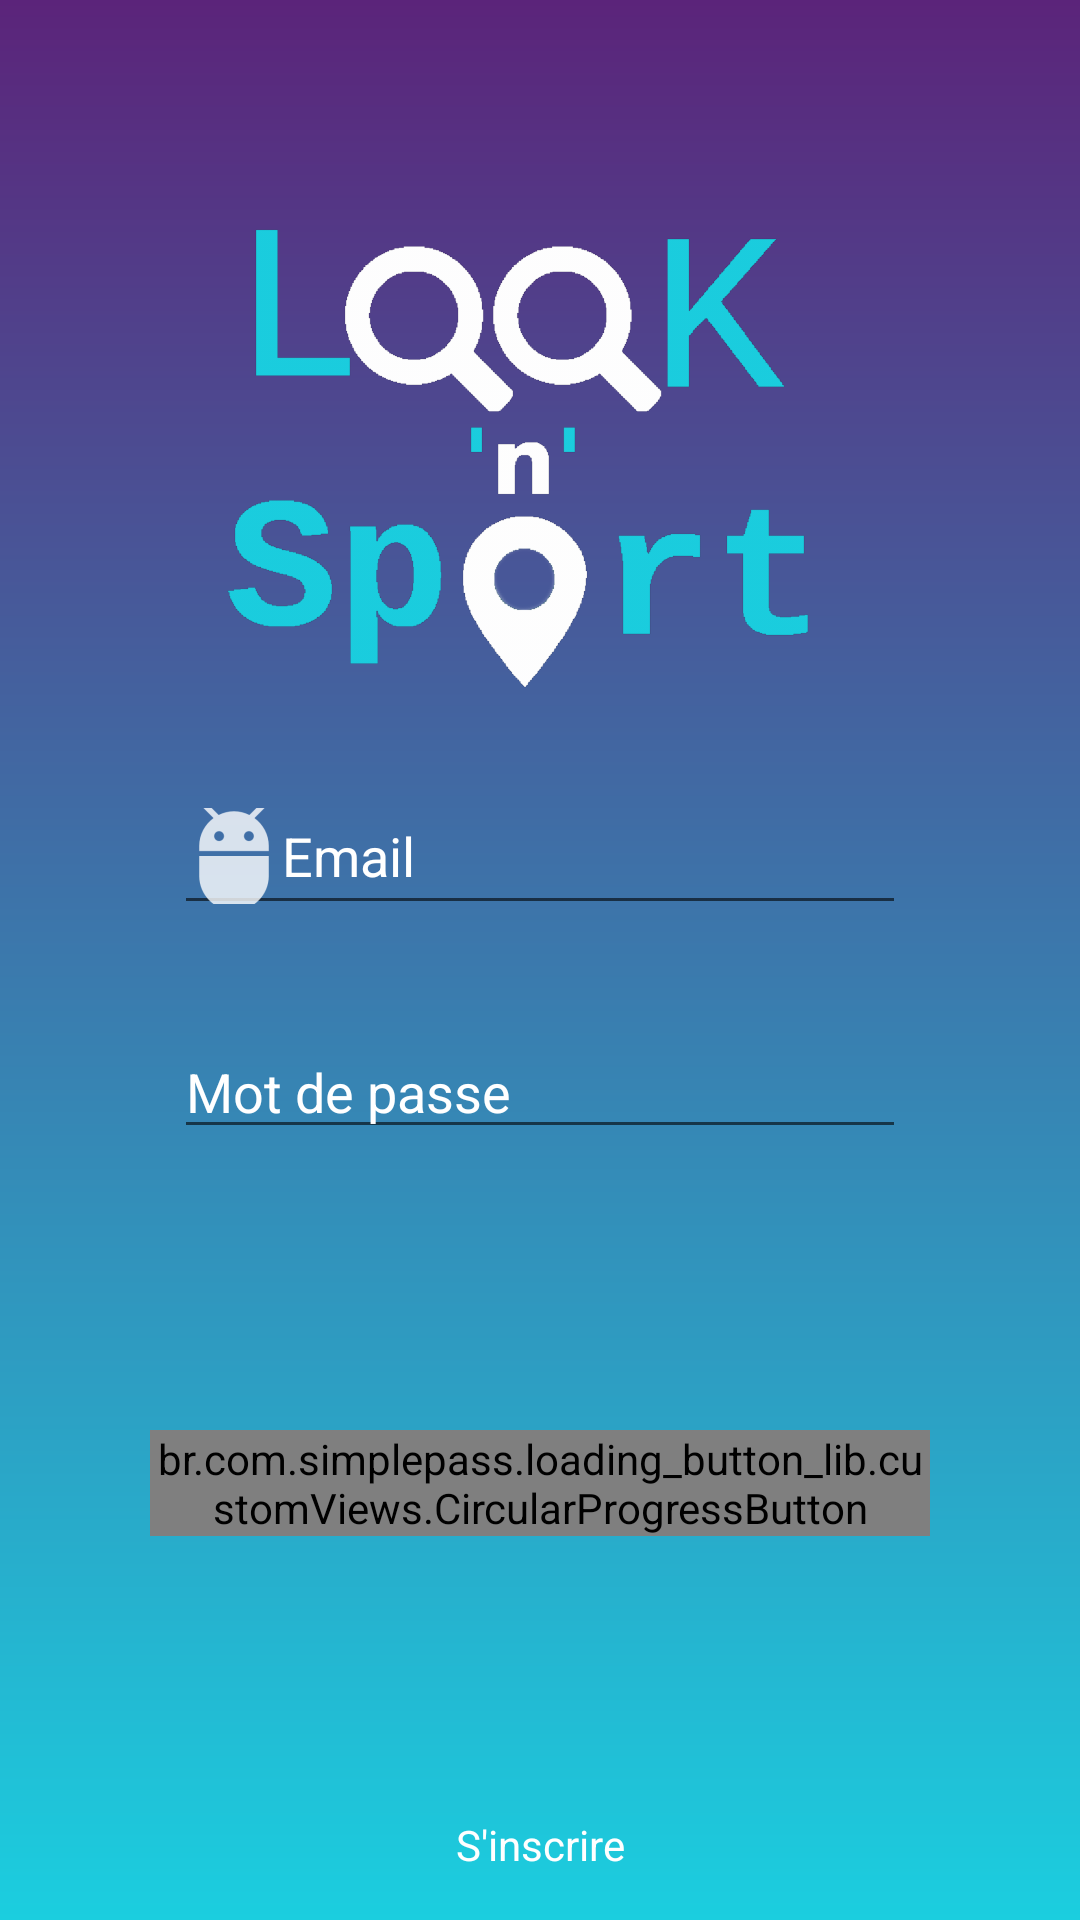

Layout XML and referenced resources for this Android screen:
<!-- AndroidManifest.xml: application theme Theme.AppCompat.Light.NoActionBar -->
<!-- res/layout/activity_login.xml -->
<?xml version="1.0" encoding="utf-8"?>
<android.support.constraint.ConstraintLayout xmlns:android="http://schemas.android.com/apk/res/android"
    xmlns:app="http://schemas.android.com/apk/res-auto"
    xmlns:tools="http://schemas.android.com/tools"
    android:layout_width="match_parent"
    android:layout_height="match_parent"
    android:background="@drawable/gradiant"
    tools:context=".LoginActivity">

    <EditText
        android:id="@+id/etPseudo"
        android:layout_width="0dp"
        android:layout_height="wrap_content"
        android:layout_marginBottom="8dp"
        android:layout_marginEnd="8dp"
        android:layout_marginLeft="8dp"
        android:layout_marginRight="8dp"
        android:layout_marginStart="8dp"
        android:layout_marginTop="8dp"
        android:drawableLeft="@drawable/util_mail"
        android:hint="@string/prompt_email"
        android:inputType="textEmailAddress"
        android:textColor="@android:color/white"
        android:textColorHint="@android:color/white"
        app:layout_constraintBottom_toBottomOf="parent"
        app:layout_constraintEnd_toStartOf="@+id/guideline10"
        app:layout_constraintHorizontal_bias="0.0"
        app:layout_constraintStart_toStartOf="@+id/guideline9"
        app:layout_constraintTop_toTopOf="parent"
        app:layout_constraintVertical_bias="0.437" />

    <EditText
        android:id="@+id/etPassword"
        android:layout_width="0dp"
        android:layout_height="wrap_content"
        android:layout_marginEnd="8dp"
        android:layout_marginLeft="8dp"
        android:layout_marginRight="8dp"
        android:layout_marginStart="8dp"
        android:layout_marginTop="8dp"
        android:drawableLeft="@drawable/util_password"
        android:hint="@string/prompt_password"
        android:inputType="textPassword"
        android:textColor="@android:color/white"
        android:textColorHint="@android:color/white"
        app:layout_constraintBottom_toBottomOf="parent"
        app:layout_constraintEnd_toStartOf="@+id/guideline10"
        app:layout_constraintHorizontal_bias="0.0"
        app:layout_constraintStart_toStartOf="@+id/guideline9"
        app:layout_constraintTop_toTopOf="parent"
        app:layout_constraintVertical_bias="0.565" />

    <android.support.constraint.Guideline
        android:id="@+id/guideline9"
        android:layout_width="wrap_content"
        android:layout_height="wrap_content"
        android:orientation="vertical"
        app:layout_constraintGuide_begin="50dp" />

    <android.support.constraint.Guideline
        android:id="@+id/guideline10"
        android:layout_width="wrap_content"
        android:layout_height="wrap_content"
        android:orientation="vertical"
        app:layout_constraintGuide_end="50dp" />

    <ImageView
        android:id="@+id/logo"
        android:layout_width="0dp"
        android:layout_height="0dp"
        android:layout_marginLeft="32dp"
        android:layout_marginStart="32dp"
        android:layout_marginTop="8dp"
        android:scaleType="centerCrop"
        app:layout_constraintBottom_toTopOf="@+id/etPassword"
        app:layout_constraintEnd_toEndOf="parent"
        app:layout_constraintHorizontal_bias="0.0"
        app:layout_constraintStart_toStartOf="parent"
        app:layout_constraintTop_toTopOf="parent"
        app:srcCompat="@drawable/logo1" />

    <br.com.simplepass.loading_button_lib.customViews.CircularProgressButton
        android:id="@+id/send"
        android:layout_width="0dp"
        android:layout_height="wrap_content"
        android:background="@drawable/button_design"
        android:text="@string/se_connecter"
        android:textAllCaps="false"
        android:textColor="@android:color/white"
        app:layout_constraintBottom_toBottomOf="parent"
        app:layout_constraintEnd_toStartOf="@+id/guideline10"
        app:layout_constraintHorizontal_bias="0.52"
        app:layout_constraintStart_toStartOf="@+id/guideline9"
        app:layout_constraintTop_toBottomOf="@+id/etPassword"
        app:layout_constraintVertical_bias="0.423"
        app:spinning_bar_color="#fff"
        app:spinning_bar_padding="6dp"
        app:spinning_bar_width="4dp" />

    <TextView
        android:id="@+id/etSinscrire"
        android:layout_width="wrap_content"
        android:layout_height="wrap_content"
        android:layout_marginBottom="8dp"
        android:layout_marginTop="8dp"
        android:text="@string/s_inscrire"
        android:textColor="@android:color/white"
        app:layout_constraintBottom_toBottomOf="parent"
        app:layout_constraintEnd_toEndOf="parent"
        app:layout_constraintHorizontal_bias="0.501"
        app:layout_constraintStart_toStartOf="parent"
        app:layout_constraintTop_toBottomOf="@+id/send"
        app:layout_constraintVertical_bias="0.919" />

</android.support.constraint.ConstraintLayout>
<!-- resources referenced by this layout -->
<resources>
  <!-- drawable button_design (drawable) -->
  <?xml version="1.0" encoding="utf-8"?>
  <shape xmlns:android="http://schemas.android.com/apk/res/android" >
  
      <gradient
          android:startColor="#665B247A"
          android:endColor="#5B247A"
          android:angle="90" />
  
  
  
      <corners android:bottomLeftRadius="17dp"
          android:bottomRightRadius="17dp"
          android:topLeftRadius="17dp"
          android:topRightRadius="17dp"/>
  </shape>
  <!-- drawable gradiant (drawable) -->
  <?xml version="1.0" encoding="utf-8"?>
  <shape xmlns:android="http://schemas.android.com/apk/res/android"
      android:shape="rectangle">
      <gradient
          android:startColor="#1BCEDF"
          android:endColor="#5B247A"
          android:angle="90"/>
  </shape>
  <!-- drawable logo1: png bitmap (drawable-hdpi, 29725 bytes) -->
  <!-- drawable util_mail: png bitmap (drawable-hdpi, 610 bytes) -->
  <string name="prompt_email">Email</string>
  <string name="prompt_password">Mot de passe</string>
  <string name="s_inscrire">S\'inscrire</string>
  <string name="se_connecter">Se connecter</string>
</resources>
